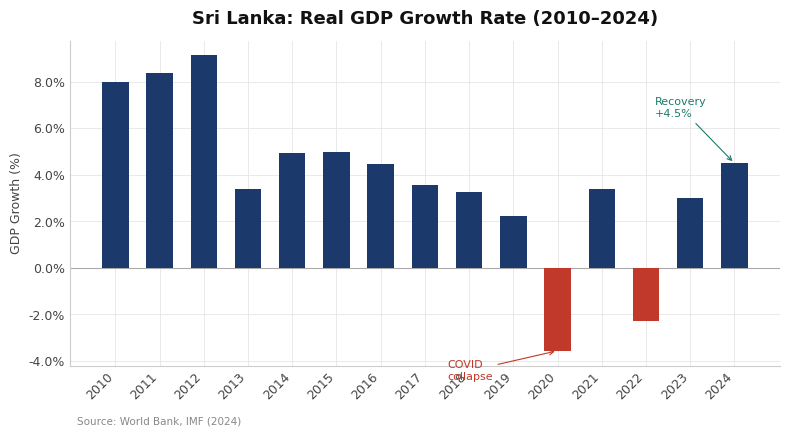

Python code for this plot: (Note: this script raises an exception after producing the figure.)
"""
sri_lanka_charts.py
────────────────────────────────────────────────────────────────────────────
"How a Country Broke Itself — and What It's Doing to Recover"
Published at: vatsaladagar.substack.com

Charts
──────
1. Real GDP Growth Rate (2010–2024)
   Source: World Bank World Development Indicators; IMF World Economic
   Outlook (April 2026) for 2022–2024 estimates.
   URL: https://data.worldbank.org/indicator/NY.GDP.MKTP.KD.ZG?locations=LK

2. Gross Foreign Exchange Reserves (2020–2026)
   Source: Central Bank of Sri Lanka (CBSL) Monthly Bulletins;
   IMF Sri Lanka EFF Programme Reviews (2023–2026).
   URL: https://www.cbsl.gov.lk/en/statistics/statistical-tables/external-sector
        https://www.imf.org/en/countries/LKA

3. Tax Revenue & Public Debt as % of GDP (2015–2024)
   Source: IMF Article IV Consultations and EFF Reviews;
   World Bank Fiscal Monitor; Central Bank of Sri Lanka Annual Reports.
   URL: https://www.imf.org/en/countries/LKA
        https://www.worldbank.org/en/country/srilanka

Author: Vatsala Dagar
GitHub: github.com/vatsaladagar
────────────────────────────────────────────────────────────────────────────
"""

import matplotlib.pyplot as plt
import matplotlib.ticker as mticker
import numpy as np

# ── Shared style ────────────────────────────────────────────────────────────
NAVY   = "#1B3A6B"
TEAL   = "#1D7A6B"
AMBER  = "#C8860A"
GRAY   = "#888888"
BG     = "#FFFFFF"

plt.rcParams.update({
    "figure.facecolor":  BG,
    "axes.facecolor":    BG,
    "axes.edgecolor":    "#CCCCCC",
    "axes.linewidth":    0.8,
    "axes.grid":         True,
    "grid.color":        "#E5E5E5",
    "grid.linewidth":    0.6,
    "grid.linestyle":    "-",
    "xtick.color":       "#444444",
    "ytick.color":       "#444444",
    "xtick.labelsize":   9,
    "ytick.labelsize":   9,
    "font.family":       "DejaVu Sans",
    "legend.frameon":    False,
    "legend.fontsize":   9,
})

def style_ax(ax, title):
    ax.set_title(title, fontsize=13, fontweight="bold", color="#111111", pad=12)
    ax.spines["top"].set_visible(False)
    ax.spines["right"].set_visible(False)
    ax.spines["left"].set_color("#CCCCCC")
    ax.spines["bottom"].set_color("#CCCCCC")
    ax.tick_params(length=0)

# ── Chart 1: GDP Growth Rate 2010–2024 ──────────────────────────────────────
years_gdp = [2010,2011,2012,2013,2014,2015,2016,2017,2018,2019,2020,2021,2022,2023,2024]
gdp       = [8.01, 8.4, 9.14, 3.39, 4.96, 5.0, 4.48, 3.57, 3.27, 2.25,-3.56, 3.4,-2.3, 3.0, 4.5]

fig, ax = plt.subplots(figsize=(8, 4.5))
style_ax(ax, "Sri Lanka: Real GDP Growth Rate (2010–2024)")

colors_bar = [NAVY if v >= 0 else "#C0392B" for v in gdp]
bars = ax.bar(years_gdp, gdp, color=colors_bar, width=0.6, zorder=3)

ax.axhline(0, color="#AAAAAA", linewidth=0.8)
ax.set_xticks(years_gdp)
ax.set_xticklabels([str(y) for y in years_gdp], rotation=45, ha="right")
ax.yaxis.set_major_formatter(mticker.FormatStrFormatter("%.1f%%"))
ax.set_ylabel("GDP Growth (%)", fontsize=9, color="#444444")

# Annotate the crisis trough and 2024 recovery
ax.annotate("COVID\ncollapse", xy=(2020, -3.56), xytext=(2017.5, -4.8),
            fontsize=8, color="#C0392B",
            arrowprops=dict(arrowstyle="->", color="#C0392B", lw=0.8))
ax.annotate("Recovery\n+4.5%", xy=(2024, 4.5), xytext=(2022.2, 6.5),
            fontsize=8, color=TEAL,
            arrowprops=dict(arrowstyle="->", color=TEAL, lw=0.8))

ax.text(0.01, -0.18, "Source: World Bank, IMF (2024)",
        transform=ax.transAxes, fontsize=7.5, color=GRAY)

plt.tight_layout()
plt.savefig("/mnt/user-data/outputs/chart1_gdp_growth.png", dpi=180, bbox_inches="tight")
plt.close()
print("Chart 1 saved.")

# ── Chart 2: Foreign Exchange Reserves ──────────────────────────────────────
months_fx = [
    "Jan 2020","Jun 2020","Dec 2020",
    "Jun 2021","Dec 2021",
    "Apr 2022","Jun 2022",
    "Dec 2022","Jun 2023","Dec 2023",
    "Jun 2024","Dec 2024",
    "Jun 2025","Mar 2026"
]
reserves = [7.6, 6.6, 5.7, 4.06, 3.1, 1.92, 1.7, 1.9, 3.5, 4.4, 5.5, 6.0, 6.1, 7.0]
x = np.arange(len(months_fx))

fig, ax = plt.subplots(figsize=(9, 4.5))
style_ax(ax, "Sri Lanka: Gross Foreign Exchange Reserves (USD Billion)")

ax.plot(x, reserves, color=NAVY, linewidth=2.2, marker="o",
        markersize=5, markerfacecolor=NAVY, zorder=4)
ax.fill_between(x, reserves, alpha=0.08, color=NAVY, zorder=2)

# Danger zone shading
crisis_start = months_fx.index("Jun 2021")
crisis_end   = months_fx.index("Jun 2022")
ax.axvspan(crisis_start, crisis_end, color="#C0392B", alpha=0.07, zorder=1)
ax.text((crisis_start + crisis_end)/2, 0.3, "Crisis period",
        ha="center", fontsize=8, color="#C0392B")

# IMF programme line
imf_x = months_fx.index("Jun 2023")
ax.axvline(imf_x, color=TEAL, linewidth=1.2, linestyle="--")
ax.text(imf_x + 0.15, 5.8, "IMF EFF\nbegins", fontsize=7.5, color=TEAL)

ax.set_xticks(x)
ax.set_xticklabels(months_fx, rotation=45, ha="right", fontsize=8)
ax.yaxis.set_major_formatter(mticker.FormatStrFormatter("$%.1fbn"))
ax.set_ylabel("Reserves (USD Billion)", fontsize=9, color="#444444")
ax.set_ylim(0, 9)

ax.text(0.01, -0.22, "Source: Central Bank of Sri Lanka, IMF (2026)",
        transform=ax.transAxes, fontsize=7.5, color=GRAY)

plt.tight_layout()
plt.savefig("/mnt/user-data/outputs/chart2_fx_reserves.png", dpi=180, bbox_inches="tight")
plt.close()
print("Chart 2 saved.")

# ── Chart 3: Tax Revenue & Debt-to-GDP ──────────────────────────────────────
years_tax  = [2015, 2016, 2017, 2018, 2019, 2020, 2021, 2022, 2023, 2024]
tax_gdp    = [13.1, 13.4, 12.8, 12.6, 11.6,  9.2,  7.7,  8.3,  9.9, 11.2]
debt_gdp   = [77.6, 79.3, 77.0, 82.9, 86.9,100.6,105.6,128.0,115.0,105.0]

fig, ax1 = plt.subplots(figsize=(8, 4.5))
style_ax(ax1, "Sri Lanka: Tax Revenue & Public Debt as % of GDP")

x = np.arange(len(years_tax))

# Tax revenue — bars
bars = ax1.bar(x - 0.2, tax_gdp, width=0.35, color=TEAL,
               alpha=0.85, label="Tax Revenue (% GDP)", zorder=3)
ax1.set_ylabel("Tax Revenue (% of GDP)", fontsize=9, color=TEAL)
ax1.yaxis.label.set_color(TEAL)
ax1.tick_params(axis="y", colors=TEAL)
ax1.set_ylim(0, 18)

# Debt — line on secondary axis
ax2 = ax1.twinx()
ax2.plot(x + 0.15, debt_gdp, color=NAVY, linewidth=2.2,
         marker="s", markersize=5, markerfacecolor=NAVY,
         label="Public Debt (% GDP)", zorder=4)
ax2.set_ylabel("Public Debt (% of GDP)", fontsize=9, color=NAVY)
ax2.yaxis.label.set_color(NAVY)
ax2.tick_params(axis="y", colors=NAVY)
ax2.set_ylim(50, 145)
ax2.spines["right"].set_color("#CCCCCC")

# Annotate the 2019 tax cut
ax1.annotate("2019 tax cuts", xy=(4, 11.6), xytext=(2.2, 14.5),
             fontsize=8, color="#C0392B",
             arrowprops=dict(arrowstyle="->", color="#C0392B", lw=0.8))

ax1.set_xticks(x)
ax1.set_xticklabels([str(y) for y in years_tax])

# Combined legend
lines1, labels1 = ax1.get_legend_handles_labels()
lines2, labels2 = ax2.get_legend_handles_labels()
ax1.legend(lines1 + lines2, labels1 + labels2,
           loc="upper center", bbox_to_anchor=(0.5, -0.12),
           ncol=2, fontsize=9)

ax1.text(0.01, -0.26, "Source: IMF, Central Bank of Sri Lanka, World Bank",
         transform=ax1.transAxes, fontsize=7.5, color=GRAY)

plt.tight_layout()
plt.savefig("/mnt/user-data/outputs/chart3_tax_debt.png", dpi=180, bbox_inches="tight")
plt.close()
print("Chart 3 saved.")

print("\nAll three charts saved to /mnt/user-data/outputs/")
